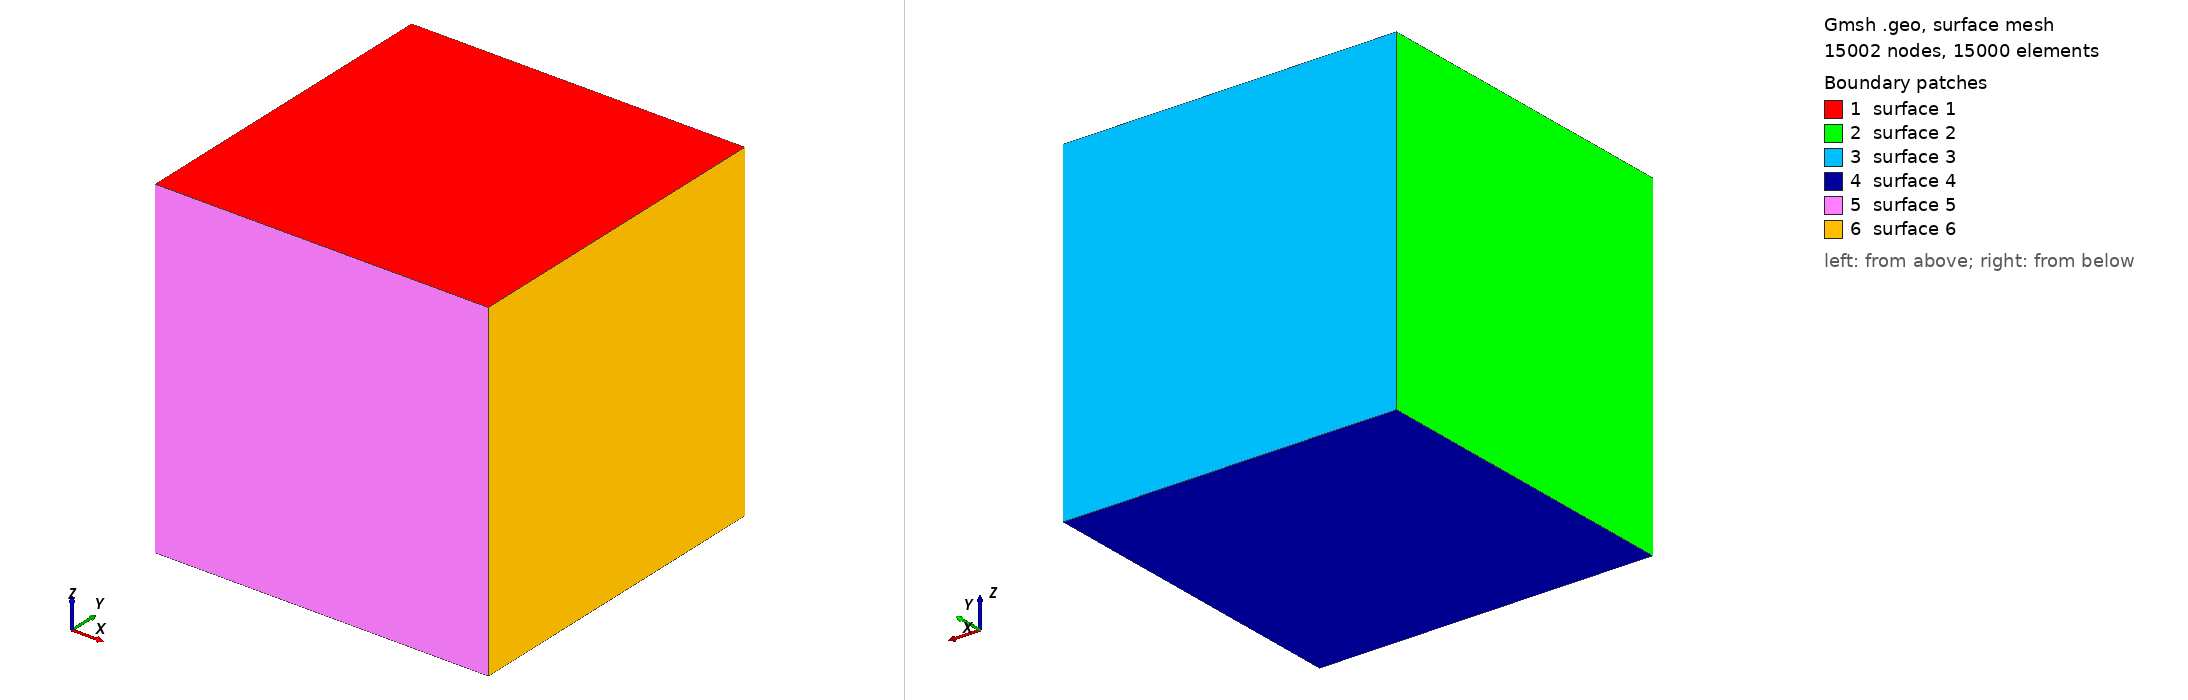

Gmsh geometry script, surface-meshed: 15002 nodes, 15000 surface elements. Boundary patches (legend numbers): 1 surface 1, 2 surface 2, 3 surface 3, 4 surface 4, 5 surface 5, 6 surface 6. Left view from above one corner, right view from below the opposite corner. The script declares no physical surfaces, so the legend lists its geometric surfaces. The drawing asked Gmsh for element sizes between 1% and 20% of the model's largest extent; the script's own settings can give other sizes.

=== semi.geo (drawn) ===
//+
Point(1) = {0, 0, 0, 1.0};
//+
Point(2) = {8, 0, 0, 1.0};
//+
Point(3) = {0, 8, 0, 1.0};
//+
Point(4) = {8, 8, 0, 1.0};
//+
Point(5) = {0, 0, 8, 1.0};
//+
Point(6) = {8, 0, 8, 1.0};
//+
Point(7) = {0, 8, 8, 1.0};
//+
Point(8) = {8, 8, 8, 1.0};
//+
Line(1) = {5, 6};
//+
Line(2) = {6, 2};
//+
Line(3) = {2, 1};
//+
Line(4) = {1, 5};
//+
Line(5) = {5, 7};
//+
Line(6) = {7, 8};
//+
Line(7) = {8, 4};
//+
Line(8) = {4, 3};
//+
Line(9) = {3, 7};
//+
Line(10) = {3, 1};
//+
Line(11) = {6, 8};
//+
Line(12) = {2, 4};
//+
Curve Loop(1) = {1, 11, -6, -5};
//+
Plane Surface(1) = {1};
//+
Curve Loop(2) = {5, -9, 10, 4};
//+
Plane Surface(2) = {2};
//+
Curve Loop(3) = {6, 7, 8, 9};
//+
Plane Surface(3) = {3};
//+
Curve Loop(4) = {10, -3, 12, 8};
//+
Plane Surface(4) = {4};
//+
Curve Loop(5) = {3, 4, 1, 2};
//+
Plane Surface(5) = {5};
//+
Curve Loop(6) = {2, 12, -7, -11};
//+
Plane Surface(6) = {6};
//+
Surface Loop(1) = {1, 5, 4, 2, 3, 6};

//+
Volume(1) = {1};

//+
Transfinite Curve {6, 5, 1, 11, 12, 2, 3, 4, 10, 7, 8, 9} =51 Using Progression 1;
//+
Transfinite Surface {1};
//+
Transfinite Surface {2};
//+
Transfinite Surface {3};
//+
Transfinite Surface {4};
//+
Transfinite Surface {6};
//+
Transfinite Surface {5};
//+
Transfinite Volume {1};
//+
Recombine Surface {1, 3, 6, 5, 2, 4};
